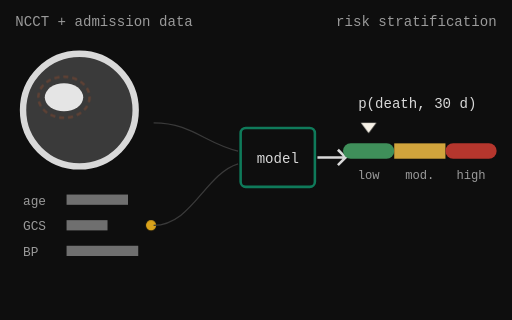
t = 0.00 s
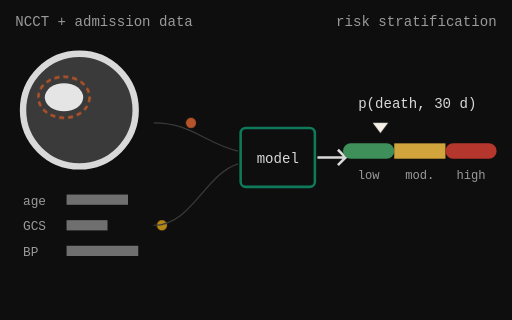
t = 1.10 s
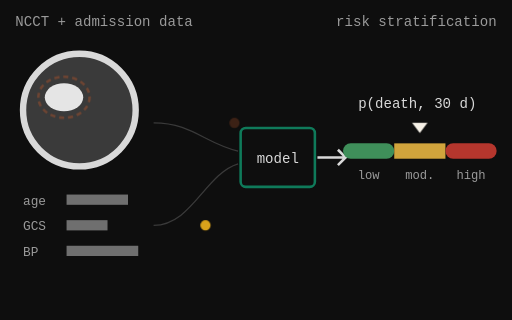
t = 2.30 s
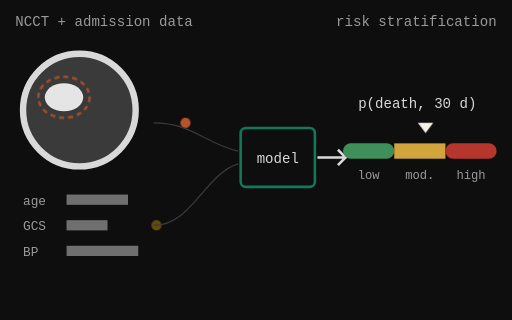
t = 3.35 s
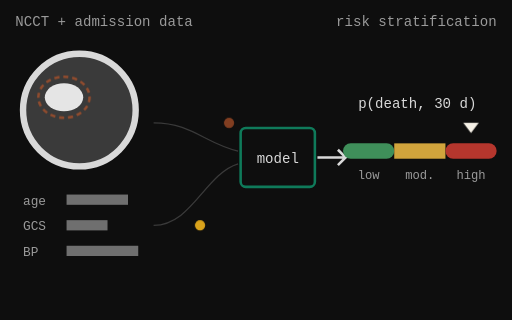
t = 4.55 s
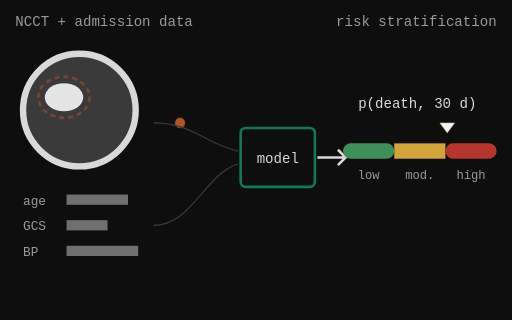
t = 5.60 s

The animated SVG that drew these frames (rendered in a browser with its animation timeline set to each time). Animation: 3 CSS @keyframes rules; one cycle of 6.80 s, repeats indefinitely.

<svg xmlns="http://www.w3.org/2000/svg" viewBox="0 0 400 250" role="img" aria-label="Animated diagram: CT features and admission data enter a model that outputs a 30-day mortality probability, placed on a low, moderate, high risk scale"><style>
.flowS{animation:flowS 2.4s linear infinite}
@keyframes flowS{0%{transform:translateX(0);opacity:0}15%{opacity:1}85%{opacity:1}100%{transform:translateX(68px);opacity:0}}
.pulse{animation:pulse 2s ease-in-out infinite}
@keyframes pulse{0%,100%{opacity:.3}50%{opacity:1}}
.gauge{transform-box:fill-box;transform-origin:center;animation:gauge 6s ease-in-out infinite}
@keyframes gauge{0%,10%{transform:rotate(180deg) translateX(0)}35%,50%{transform:rotate(180deg) translateX(-40px)}75%,90%{transform:rotate(180deg) translateX(-80px)}100%{transform:rotate(180deg) translateX(0)}}
.d1{animation-delay:.8s}
@media (prefers-reduced-motion: reduce){*{animation:none!important}.draw{stroke-dashoffset:0}}
</style>
<rect width="400" height="250" fill="#0E0E0E"/>
<circle cx="62" cy="86" r="44" fill="#3A3A3A" stroke="#D9D9D9" stroke-width="5"/>
<ellipse cx="50" cy="76" rx="15" ry="11" fill="#E5E5E5"/>
<ellipse class="pulse" cx="50" cy="76" rx="20" ry="16" fill="none" stroke="#B5542A" stroke-width="2" stroke-dasharray="4 3"/>
<text x="18" y="160" fill="#9A9A9A" font-family="ui-monospace, Menlo, Consolas, monospace" font-size="10">age</text>
<rect x="52" y="152" width="48" height="8" fill="#6F6F6F"/>
<text x="18" y="180" fill="#9A9A9A" font-family="ui-monospace, Menlo, Consolas, monospace" font-size="10">GCS</text>
<rect x="52" y="172" width="32" height="8" fill="#6F6F6F"/>
<text x="18" y="200" fill="#9A9A9A" font-family="ui-monospace, Menlo, Consolas, monospace" font-size="10">BP</text>
<rect x="52" y="192" width="56" height="8" fill="#6F6F6F"/>
<circle class="flowS" cx="118" cy="96" r="4" fill="#B5542A"/>
<circle class="flowS d1" cx="118" cy="176" r="4" fill="#D9A21B"/>
<path d="M120 96 C150 96 160 112 186 118 M120 176 C150 176 160 136 186 128" stroke="#3A3A3A" fill="none"/>
<rect x="188" y="100" width="58" height="46" rx="4" fill="none" stroke="#0F7A5A" stroke-width="2"/>
<text x="217" y="127" fill="#D9D9D9" font-family="ui-monospace, Menlo, Consolas, monospace" font-size="11" text-anchor="middle">model</text>
<path d="M248 123 L270 123 M264 117 L270 123 L264 129" stroke="#D9D9D9" stroke-width="2" fill="none"/>
<text x="326" y="84" fill="#D9D9D9" font-family="ui-monospace, Menlo, Consolas, monospace" font-size="11" text-anchor="middle">p(death, 30 d)</text>
<rect x="268" y="112" width="40" height="12" rx="6" fill="#3F8F5A"/>
<rect x="308" y="112" width="40" height="12" fill="#D1A43C"/>
<rect x="348" y="112" width="40" height="12" rx="6" fill="#B5362D"/>
<path class="gauge" d="M282 104 L288 96 L294 104Z" fill="#F6F1E7"/>
<text x="288" y="140" fill="#9A9A9A" font-family="ui-monospace, Menlo, Consolas, monospace" font-size="9.5" text-anchor="middle">low</text>
<text x="328" y="140" fill="#9A9A9A" font-family="ui-monospace, Menlo, Consolas, monospace" font-size="9.5" text-anchor="middle">mod.</text>
<text x="368" y="140" fill="#9A9A9A" font-family="ui-monospace, Menlo, Consolas, monospace" font-size="9.5" text-anchor="middle">high</text>
<text x="12" y="20" fill="#9A9A9A" font-family="ui-monospace, Menlo, Consolas, monospace" font-size="11">NCCT + admission data</text>
<text x="388" y="20" fill="#9A9A9A" font-family="ui-monospace, Menlo, Consolas, monospace" font-size="11" text-anchor="end">risk stratification</text>
</svg>
